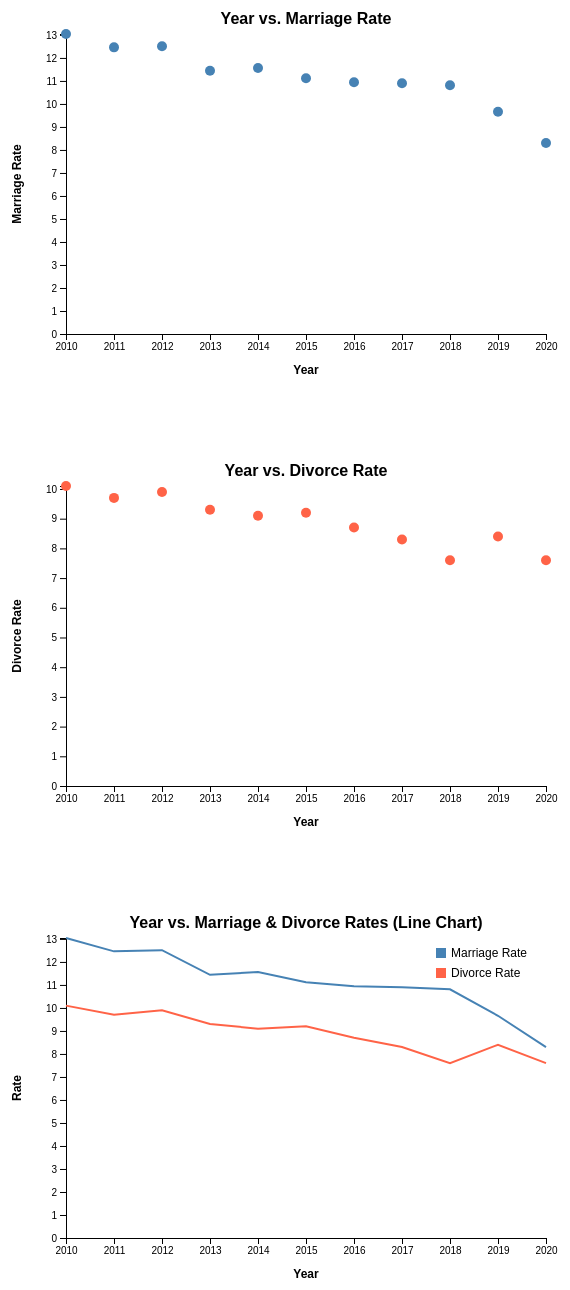
D3 v7 page, settled after 480 driven frames (8 s of simulated time); the page loaded 1 data file(s).


    // Define margins and chart dimensions
    const margin = { top: 50, right: 60, bottom: 50, left: 60 },
          width  = 600 - margin.left - margin.right,
          height = 400 - margin.top  - margin.bottom;

    // Load the CSV data
    d3.csv("marriage-rate-and-divorce-rate.csv").then(data => {
      // Convert strings to numbers
      data.forEach(d => {
        d.Year  = +d.Year;
        d.Count = +d.Count;
      });

      // Separate data into two arrays
      const marriageData = data.filter(d => d["General Marriage_Rate_and Divorce_Rate"] === "Marriage Rate");
      const divorceData  = data.filter(d => d["General Marriage_Rate_and Divorce_Rate"] === "Divorce Rate");

      // 1) SCATTER PLOT: Year vs. Marriage Rate
     
      const svgMarriage = d3.select("#marriage-scatter")
        .append("svg")
        .attr("width",  width + margin.left + margin.right)
        .attr("height", height + margin.top  + margin.bottom)
        .append("g")
        .attr("transform", `translate(${margin.left},${margin.top})`);

      // X scale (Year)
      const xScaleMarriage = d3.scaleLinear()
        .domain(d3.extent(marriageData, d => d.Year))
        .range([0, width]);

      // Y scale (Marriage Rate)
      const yScaleMarriage = d3.scaleLinear()
        .domain([0, d3.max(marriageData, d => d.Count)])
        .range([height, 0]);

      // Axes
      const xAxisMarriage = d3.axisBottom(xScaleMarriage).tickFormat(d3.format("d"));
      const yAxisMarriage = d3.axisLeft(yScaleMarriage);

      // Append axes
      svgMarriage.append("g")
        .attr("transform", `translate(0,${height})`)
        .call(xAxisMarriage);

      svgMarriage.append("g")
        .call(yAxisMarriage);

      // Circles for Marriage Rate
      svgMarriage.selectAll(".marriage-circle")
        .data(marriageData)
        .enter()
        .append("circle")
        .attr("class", "marriage-circle")
        .attr("cx", d => xScaleMarriage(d.Year))
        .attr("cy", d => yScaleMarriage(d.Count))
        .attr("r", 5)
        .attr("fill", "steelblue");

      // X-axis label
      svgMarriage.append("text")
        .attr("class", "axis-label")
        .attr("x", width / 2)
        .attr("y", height + 40)
        .style("text-anchor", "middle")
        .text("Year");

      // Y-axis label
      svgMarriage.append("text")
        .attr("class", "axis-label")
        .attr("transform", "rotate(-90)")
        .attr("x", -height / 2)
        .attr("y", -45)
        .style("text-anchor", "middle")
        .text("Marriage Rate");

      // Chart title
      svgMarriage.append("text")
        .attr("class", "chart-title")
        .attr("x", width / 2)
        .attr("y", -10)
        .style("text-anchor", "middle")
        .text("Year vs. Marriage Rate");

      // --------------------------------------------------------------------------------
      // 2) SCATTER PLOT: Year vs. Divorce Rate
      // --------------------------------------------------------------------------------
      const svgDivorce = d3.select("#divorce-scatter")
        .append("svg")
        .attr("width",  width + margin.left + margin.right)
        .attr("height", height + margin.top  + margin.bottom)
        .append("g")
        .attr("transform", `translate(${margin.left},${margin.top})`);

      // X scale (Year)
      const xScaleDivorce = d3.scaleLinear()
        .domain(d3.extent(divorceData, d => d.Year))
        .range([0, width]);

      // Y scale (Divorce Rate)
      const yScaleDivorce = d3.scaleLinear()
        .domain([0, d3.max(divorceData, d => d.Count)])
        .range([height, 0]);

      // Axes
      const xAxisDivorce = d3.axisBottom(xScaleDivorce).tickFormat(d3.format("d"));
      const yAxisDivorce = d3.axisLeft(yScaleDivorce);

      // Append axes
      svgDivorce.append("g")
        .attr("transform", `translate(0,${height})`)
        .call(xAxisDivorce);

      svgDivorce.append("g")
        .call(yAxisDivorce);

      // Circles for Divorce Rate
      svgDivorce.selectAll(".divorce-circle")
        .data(divorceData)
        .enter()
        .append("circle")
        .attr("class", "divorce-circle")
        .attr("cx", d => xScaleDivorce(d.Year))
        .attr("cy", d => yScaleDivorce(d.Count))
        .attr("r", 5)
        .attr("fill", "tomato");

      // X-axis label
      svgDivorce.append("text")
        .attr("class", "axis-label")
        .attr("x", width / 2)
        .attr("y", height + 40)
        .style("text-anchor", "middle")
        .text("Year");

      // Y-axis label
      svgDivorce.append("text")
        .attr("class", "axis-label")
        .attr("transform", "rotate(-90)")
        .attr("x", -height / 2)
        .attr("y", -45)
        .style("text-anchor", "middle")
        .text("Divorce Rate");

      // Chart title
      svgDivorce.append("text")
        .attr("class", "chart-title")
        .attr("x", width / 2)
        .attr("y", -10)
        .style("text-anchor", "middle")
        .text("Year vs. Divorce Rate");

      // --------------------------------------------------------------------------------
      // 3) COMBINED LINE CHART: Year vs. Rate (Two Lines: Marriage & Divorce)
      // --------------------------------------------------------------------------------
      const svgLine = d3.select("#multi-line-chart")
        .append("svg")
        .attr("width",  width + margin.left + margin.right)
        .attr("height", height + margin.top  + margin.bottom)
        .append("g")
        .attr("transform", `translate(${margin.left},${margin.top})`);

      // Combine marriage + divorce to get full Year extent and max rate
      const allYears = data.map(d => d.Year);
      const minYear  = d3.min(allYears);
      const maxYear  = d3.max(allYears);

      const allRates = data.map(d => d.Count);
      const maxRate  = d3.max(allRates);

      // Scales for the line chart
      const xScaleLine = d3.scaleLinear()
        .domain([minYear, maxYear])
        .range([0, width]);

      const yScaleLine = d3.scaleLinear()
        .domain([0, maxRate])
        .range([height, 0]);

      // Axes
      const xAxisLine = d3.axisBottom(xScaleLine).tickFormat(d3.format("d"));
      const yAxisLine = d3.axisLeft(yScaleLine);

      // Append axes
      svgLine.append("g")
        .attr("transform", `translate(0, ${height})`)
        .call(xAxisLine);

      svgLine.append("g")
        .call(yAxisLine);

      // Line generator for marriage data
      const lineMarriage = d3.line()
        .x(d => xScaleLine(d.Year))
        .y(d => yScaleLine(d.Count));

      // Line generator for divorce data
      const lineDivorce = d3.line()
        .x(d => xScaleLine(d.Year))
        .y(d => yScaleLine(d.Count));

      // Append the marriage line
      svgLine.append("path")
        .datum(marriageData)
        .attr("fill", "none")
        .attr("stroke", "steelblue")
        .attr("stroke-width", 2)
        .attr("d", lineMarriage);

      // Append the divorce line
      svgLine.append("path")
        .datum(divorceData)
        .attr("fill", "none")
        .attr("stroke", "tomato")
        .attr("stroke-width", 2)
        .attr("d", lineDivorce);

      // X-axis label
      svgLine.append("text")
        .attr("class", "axis-label")
        .attr("x", width / 2)
        .attr("y", height + 40)
        .style("text-anchor", "middle")
        .text("Year");

      // Y-axis label
      svgLine.append("text")
        .attr("class", "axis-label")
        .attr("transform", "rotate(-90)")
        .attr("x", -height / 2)
        .attr("y", -45)
        .style("text-anchor", "middle")
        .text("Rate");

      // Chart title
      svgLine.append("text")
        .attr("class", "chart-title")
        .attr("x", width / 2)
        .attr("y", -10)
        .style("text-anchor", "middle")
        .text("Year vs. Marriage & Divorce Rates (Line Chart)");

      // Optional: Simple Legend
      svgLine.append("rect")
        .attr("x", width - 110)
        .attr("y", 10)
        .attr("width", 10)
        .attr("height", 10)
        .attr("fill", "steelblue");

      svgLine.append("text")
        .attr("class", "line-legend")
        .attr("x", width - 95)
        .attr("y", 19)
        .text("Marriage Rate");

      svgLine.append("rect")
        .attr("x", width - 110)
        .attr("y", 30)
        .attr("width", 10)
        .attr("height", 10)
        .attr("fill", "tomato");

      svgLine.append("text")
        .attr("class", "line-legend")
        .attr("x", width - 95)
        .attr("y", 39)
        .text("Divorce Rate");
    });
  

### data: marriage-rate-and-divorce-rate.csv
Year, General Marriage_Rate_and Divorce_Rate, Count
2010, Marriage Rate, 13.04
2011, Marriage Rate, 12.46
2012, Marriage Rate, 12.51
2013, Marriage Rate, 11.44
2014, Marriage Rate, 11.56
2015, Marriage Rate, 11.12
2016, Marriage Rate, 10.94
2017, Marriage Rate, 10.9
2018, Marriage Rate, 10.81
2019, Marriage Rate, 9.66
2020, Marriage Rate, 8.3
2010, Divorce Rate, 10.1
2011, Divorce Rate, 9.7
2012, Divorce Rate, 9.9
2013, Divorce Rate, 9.3
2014, Divorce Rate, 9.1
2015, Divorce Rate, 9.2
2016, Divorce Rate, 8.7
2017, Divorce Rate, 8.3
2018, Divorce Rate, 7.6
2019, Divorce Rate, 8.4
2020, Divorce Rate, 7.6